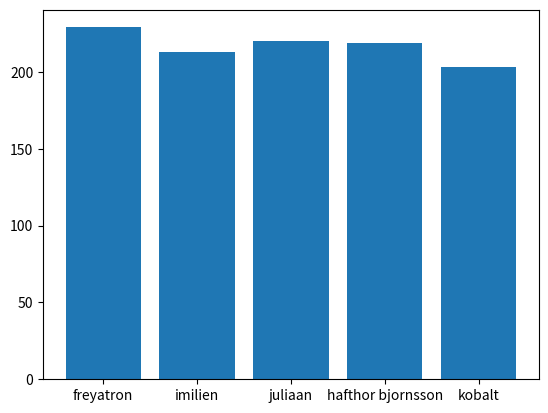

Here is the Python script that generated this plot:
import random
from matplotlib import pyplot as plt


MIN_EATERS = 3
MAX_PARTICIPANTS_AMOUNT = 5

names = ['freyatron', 'imilien', 'juliaan', 'hafthor bjornsson', 'kobalt']

board = { name: 0 for name in names }

iterations = 356

cooking_amount = { name: 0 for name in names }

# def get_cook_random(eaters, _):
#     return eaters[0], eaters[1:]

def get_cook_imilien(participants, board):
    cook = max(participants, key=lambda name: board[name])
    return cook, [part for part in participants if part != cook]

def update_board_imilien(cook, eaters, board):
    for eater in eaters:
        board[eater] += 1

    board[cook] = 0

def get_cook_kurb(participants, board):
    cook = min(participants, key=lambda name: board[name])
    return cook, [part for part in participants if part != cook]

def update_board_kurb(cook, eaters, board):
    for eater in eaters:
        board[eater] -= 1
    board[cook] += len(eaters)

for it in range(iterations):
    # print(f'============================== ITERATION {it} ===============================')
    participants_amount = random.randrange(MIN_EATERS, MAX_PARTICIPANTS_AMOUNT + 1)
    participants = random.sample(names[:MAX_PARTICIPANTS_AMOUNT], participants_amount)
    # print(f'participants: {participants}')
    cook, eaters = get_cook_kurb(participants, board)
    cooking_amount[cook] += len(eaters)
    # print('cook:', cook)
    # print('eaters:', eaters)
    update_board_kurb(cook, eaters, board)
    # print('board', board)
    # print()

print(f'cooking amounts: {cooking_amount}')

plt.bar(names, [cooking_amount[name] for name in names])
plt.show()